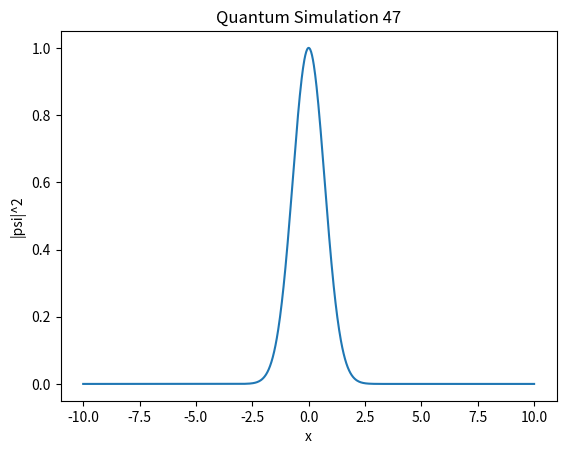

Python code for this plot:
import numpy as np
import matplotlib.pyplot as plt

def simulate():
    x = np.linspace(-10, 10, 1000)
    psi = np.exp(-x**2 / 2) * np.exp(1j * 5 * x)
    plt.plot(x, np.abs(psi)**2)
    plt.title("Quantum Simulation 47")
    plt.xlabel("x")
    plt.ylabel("|psi|^2")

if __name__ == "__main__":
    simulate()
